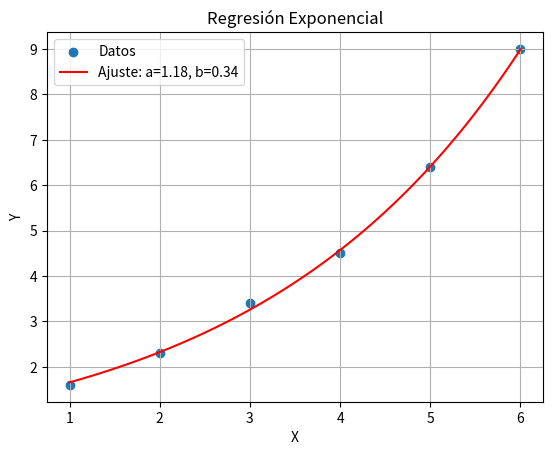

Python code for this plot:
# -*- coding: utf-8 -*-
"""Taller18.ipynb

Automatically generated by Colab.

Original file is located at
    https://colab.research.google.com/drive/1y0ia1uqgOXO8-hhDQTVwGs1asOXdrC22
"""

import numpy as np
from scipy.optimize import curve_fit
import matplotlib.pyplot as plt

# Definir la función exponencial
def exponential_model(x, a, b):
    return a * np.exp(b * x)

# Datos de entrada
x_data = np.array([1, 2, 3, 4, 5, 6])
y_data = np.array([1.6, 2.3, 3.4, 4.5, 6.4, 9])

# Ajuste del modelo exponencial
popt, pcov = curve_fit(exponential_model, x_data, y_data)

# Parámetros del modelo
a, b = popt

# Generar puntos para la curva ajustada
x_fit = np.linspace(min(x_data), max(x_data), 100)
y_fit = exponential_model(x_fit, *popt)

# Graficar los datos y la curva ajustada
plt.scatter(x_data, y_data, label='Datos')
plt.plot(x_fit, y_fit, 'r-', label=f'Ajuste: a={a:.2f}, b={b:.2f}')
plt.xlabel('X')
plt.ylabel('Y')
plt.legend()
plt.title('Regresión Exponencial')
plt.grid(True)
plt.show()